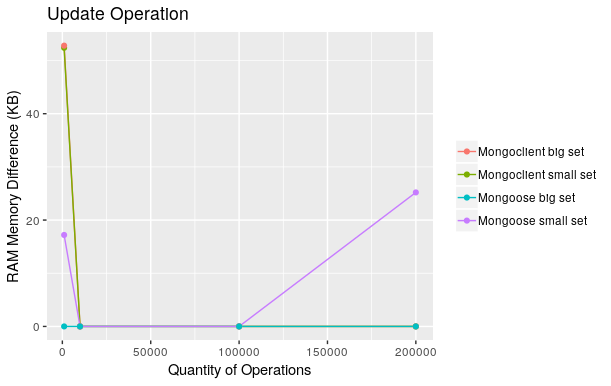

Data behind this chart, as committed beside it:
quantity, class, time
1000, Mongoclient small set, 52.4
10000, Mongoclient small set, 0
100000, Mongoclient small set, 0
200000, Mongoclient small set, 0
1000, Mongoose small set, 17.2
10000, Mongoose small set, 0
100000, Mongoose small set, 0
200000, Mongoose small set, 25.2
1000, Mongoclient big set, 52.8
10000, Mongoclient big set, 0
100000, Mongoclient big set, 0
200000, Mongoclient big set, 0
1000, Mongoose big set, 0
10000, Mongoose big set, 0
100000, Mongoose big set, 0
200000, Mongoose big set, 0
